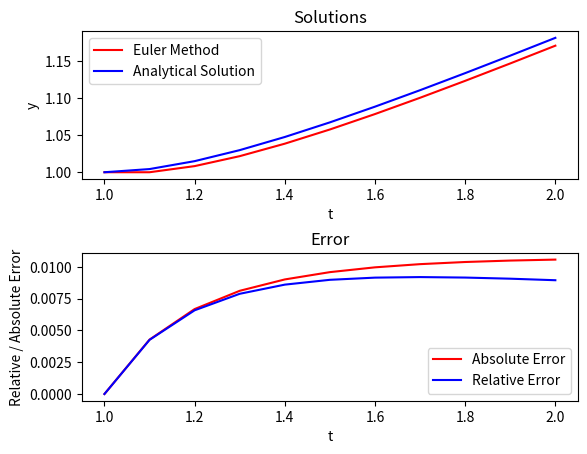

Here is the Python script that generated this plot:
"""
[redacted]
Email:  [email redacted]
Solving initial value problem using euler method and comparing it to actual solution
"""

import numpy as np
import matplotlib.pyplot as plt

def f(y,t):         # Defining the function f(y,t) =y'
    return((y/t)-(y/t)**2)

#using euler
def cu_euler(f,t0,tn,y0,h):
    """
    Integrates the initial value problem using backward euler method
    Paramaters:
    f: Callable, the function to be integrated
    t0: Double, the lover bound (initial value) of the paramater t
    tn: Double, the upper bound of the paramater t
    y0: Double, the initial value of the solution y
    h: Double, the step size chosen
    Returns
    [y,hi]: 2 ndarrays of doubles, the value of y and t at evenly spaved points between t0,tn
    """
    hi=np.linspace(t0,tn,1+int((tn-t0)/h))      # defines mesh of t between t0,tn
    y=np.zeros(len(hi))                       # initializes y array to zeros
    y[0]=y0                                   # setting initial value of y to y0
    for i in range(len(hi)-1):
        y[i+1]=y[i]+(h*f(y[i],hi[i]))         # finding y[i+1] using euler method
    return([y,hi])


# Solving the initial value problem using defined function
[y,hi]=cu_euler(f,1,2,1,0.1)     # Solving for t0=1, tn=1, y0=1, h=0.1
y_s=hi/(1+np.log(hi))            # Evaluating the analytical solution at t=hi 

# Plotting the analytical solution and numerical solution 
plt.subplot(2,1,1,title="Solutions")
plt.plot(hi,y,'r',label="Euler Method")
plt.plot(hi,y_s,'b',label="Analytical Solution")
plt.legend()
plt.xlabel("t")
plt.ylabel("y")

# Plotting the absolute and relative error as subplot
plt.subplot(2,1,2,title="Error")
plt.plot(hi,np.absolute(y_s-y),'r',label="Absolute Error")        # Plotting absolute error =|y_act - y_num|
plt.plot(hi,np.absolute((y_s-y)/y_s),'b',label="Relative Error")  # Plotting relative error =|y_act - y_num|/y_act
plt.legend()
plt.xlabel("t")
plt.ylabel("Relative / Absolute Error")
plt.subplots_adjust(wspace=0.4,hspace=0.5)
plt.show()

